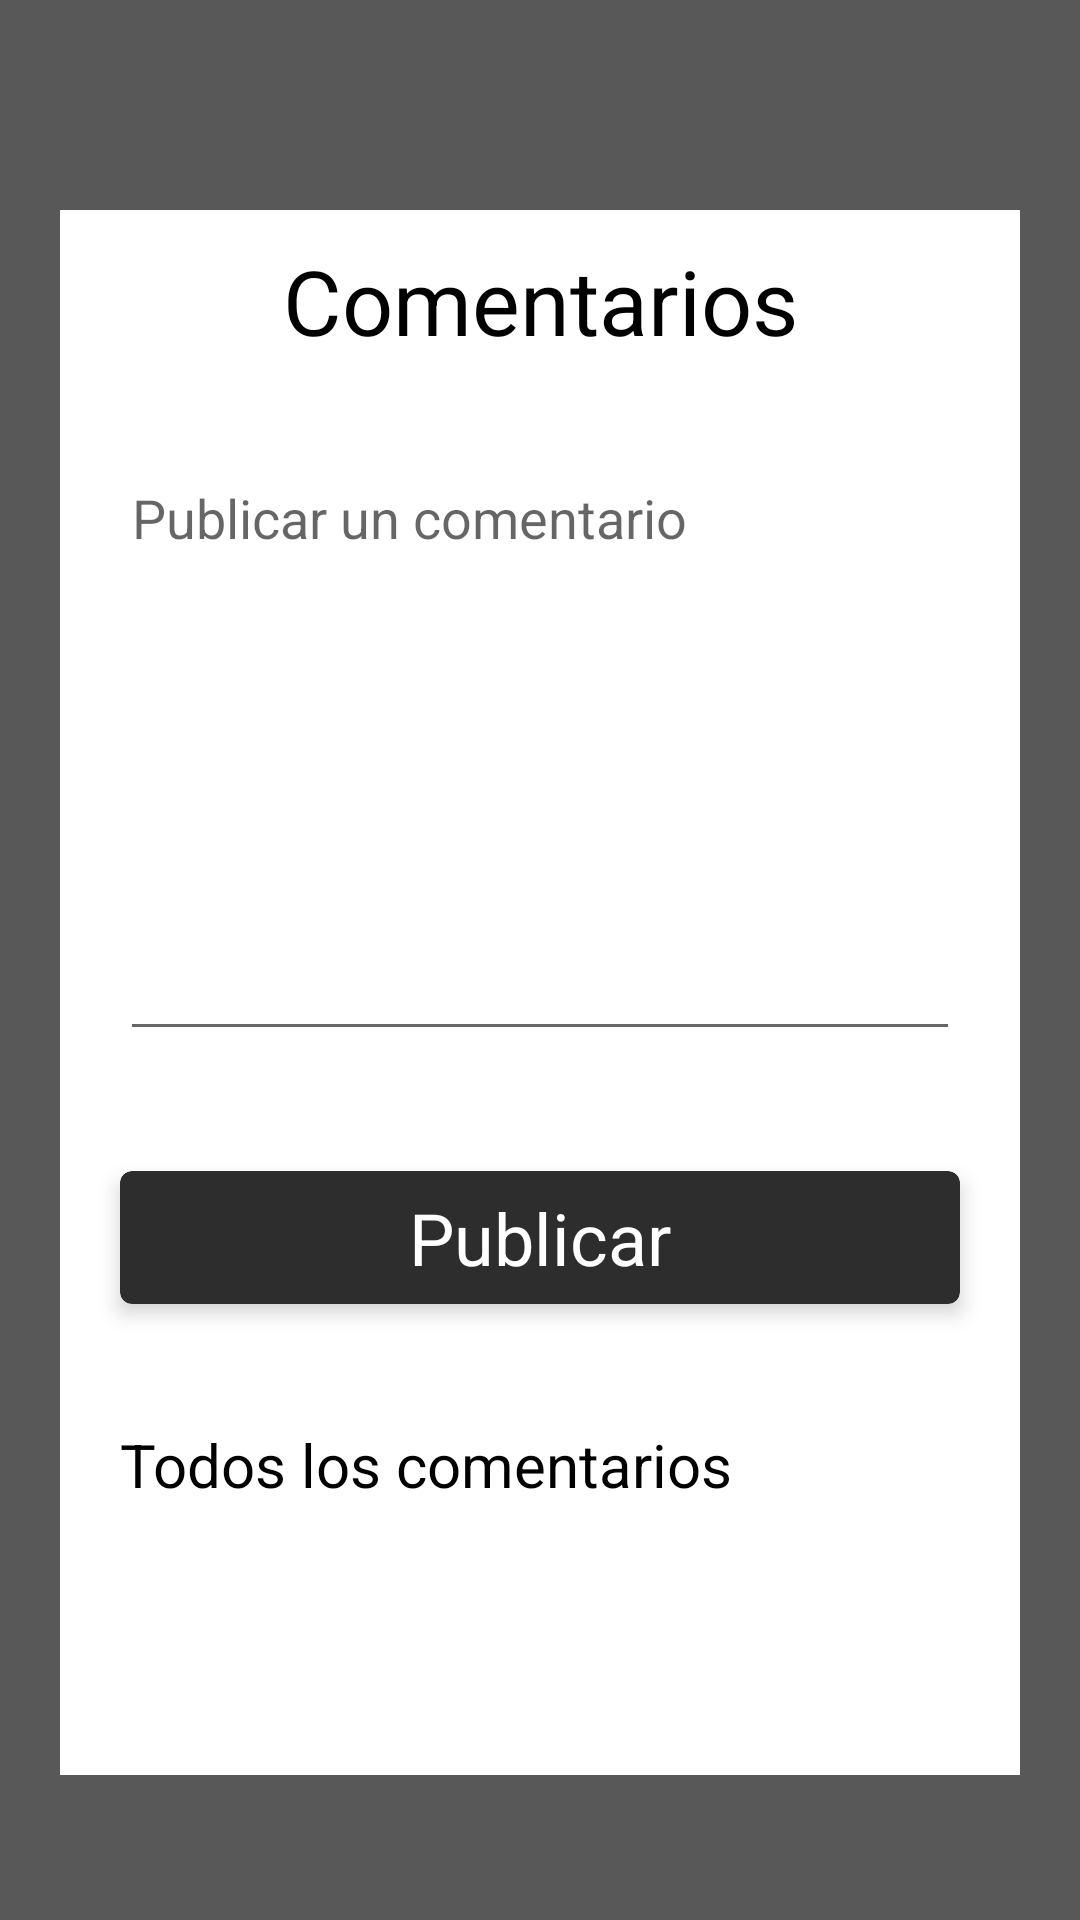

Layout XML and referenced resources for this Android screen:
<!-- AndroidManifest.xml: application theme AppTheme -->
<!-- res/layout/fragment_comentarios_de_la_noticia.xml -->
<?xml version="1.0" encoding="utf-8"?>

<LinearLayout xmlns:android="http://schemas.android.com/apk/res/android"
    xmlns:app="http://schemas.android.com/apk/res-auto"
    xmlns:tools="http://schemas.android.com/tools"
    android:layout_width="match_parent"
    android:layout_height="match_parent"
    android:background="@color/negritoTransparente"
    android:orientation="vertical"
    tools:context=".View.Fragments.ComentariosDeLaNoticiaFragment">

    <android.support.v4.widget.NestedScrollView
        android:fillViewport="true"
        android:layout_width="match_parent"
        android:layout_height="wrap_content">

        <LinearLayout
            android:layout_width="match_parent"
            android:layout_height="match_parent"
            android:layout_marginLeft="20dp"
            android:layout_marginRight="20dp"
            android:layout_marginTop="70dp"
            android:paddingBottom="60dp"
            android:background="@color/blanco"
            android:orientation="vertical"
            >


            <TextView
                android:layout_width="match_parent"
                android:layout_height="wrap_content"
                android:layout_margin="10dp"
                android:gravity="center"
                android:text="@string/comentarios"
                android:textColor="@color/negro"
                android:textSize="30sp" />

            <EditText
                android:id="@+id/editTextComentarioDelUsuario_fragmentcomentariosdelanoticia"
                android:layout_width="match_parent"
                android:layout_height="200dp"
                android:layout_margin="20dp"
                android:gravity="top"
                android:hint="@string/publicar_un_comentario" />

            <android.support.v7.widget.CardView
                android:id="@+id/cardViewButtonPublicarComentario_fragmentcomentariosdelanoticia"
                android:layout_width="match_parent"
                android:layout_height="wrap_content"
                android:layout_margin="20dp"
                android:layout_marginBottom="5dp"
                android:layout_marginTop="5dp"
                app:cardBackgroundColor="@color/negrito"
                app:cardCornerRadius="4dp"
                app:cardElevation="4dp">

                <TextView

                    android:layout_width="wrap_content"
                    android:layout_height="wrap_content"
                    android:layout_gravity="center"
                    android:layout_margin="6dp"
                    android:text="@string/publicar"
                    android:textColor="@color/blanco"
                    android:textSize="24sp" />

            </android.support.v7.widget.CardView>

            <TextView
                android:id="@+id/textViewCantidadDeComentarios_fragmentcomentariosdelanoticia"
                android:layout_width="match_parent"
                android:layout_height="wrap_content"
                android:layout_margin="20dp"
                android:text="@string/todos_los_comentarios"
                android:textColor="@color/negro"
                android:textSize="20sp" />



            <android.support.v7.widget.RecyclerView
                android:id="@+id/recyclerViewListaDeComentariosDeLaNoticia_fragmentcomentariosdelanoticia"
                android:layout_width="match_parent"
                android:layout_height="wrap_content"
                android:layout_marginRight="10dp"
                android:layout_marginLeft="10dp"
                android:layout_marginBottom="10dp"
              >

            </android.support.v7.widget.RecyclerView>


        </LinearLayout>


    </android.support.v4.widget.NestedScrollView>


</LinearLayout>
<!-- resources referenced by this layout -->
<resources>
  <color name="blanco">#FFFF</color>
  <color name="negrito">#2D2D2D</color>
  <color name="negritoTransparente">#c92d2d2d</color>
  <color name="negro">#000000</color>
  <string name="comentarios">Comentarios</string>
  <string name="publicar">Publicar</string>
  <string name="publicar_un_comentario">Publicar un comentario</string>
  <string name="todos_los_comentarios">Todos los comentarios</string>
  <style name="AppTheme" parent="Base.Theme.AppCompat.Light.DarkActionBar">
          
          <item name="colorPrimary">@color/colorPrimary</item>
          <item name="colorPrimaryDark">@color/colorPrimaryDark</item>
          <item name="colorAccent">@color/colorAccent</item>
          <item name="windowActionBar">false</item>
          <item name="windowNoTitle">true</item>
      </style>
  <color name="colorPrimary">#9C0000</color>
  <color name="colorPrimaryDark">#670000</color>
  <color name="colorAccent">#d5442b</color>
</resources>
